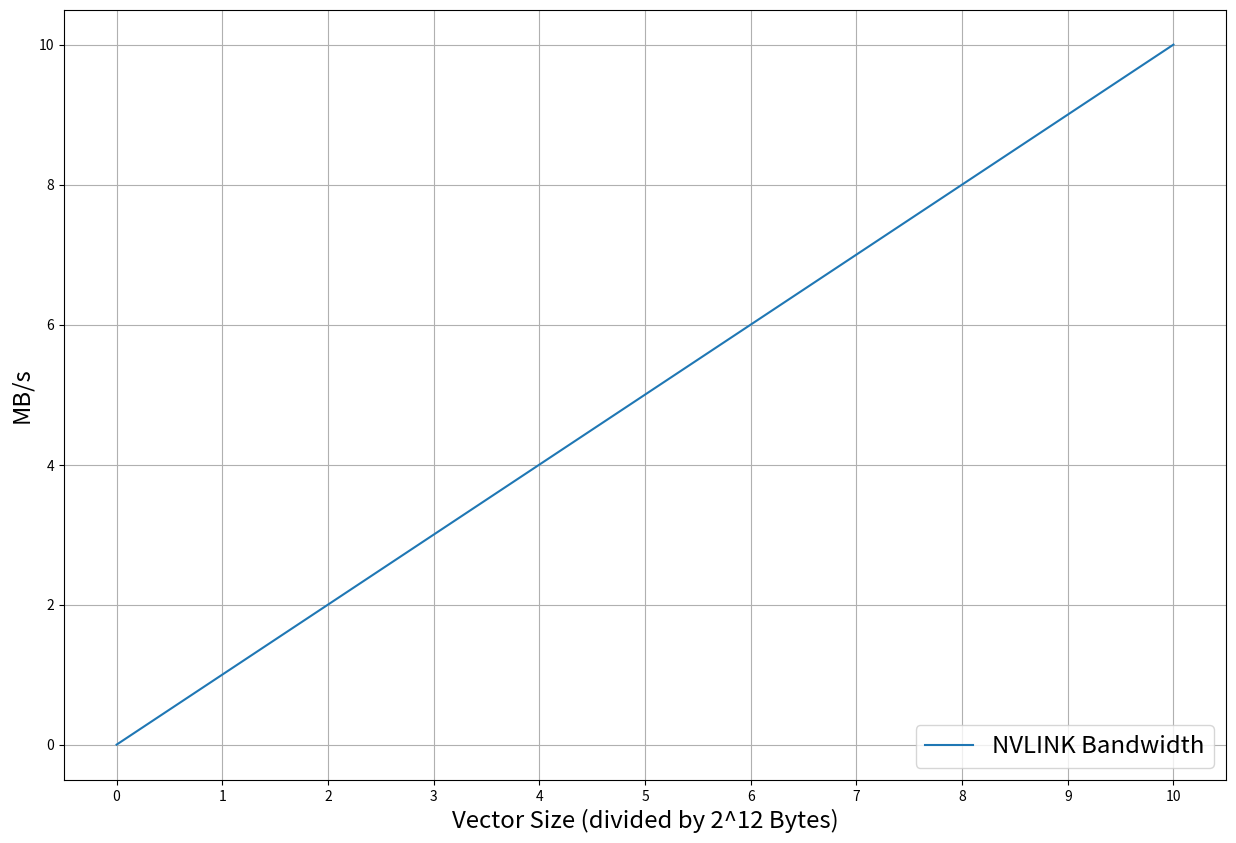

Here is the Python script that generated this plot:
import numpy as np
from matplotlib import pyplot as plt
import matplotlib.ticker as ticker
x = np.array([0,1,2,3,4,5,6,7,8,9,10])
y = np.array([0,1,2,3,4,5,6,7,8,9,10])
fig,ax = plt.subplots()
ax.xaxis.set_major_locator(ticker.MultipleLocator(1))
ax.plot(x, y, label = 'NVLINK Bandwidth')
fig.set_figheight(10)
fig.set_figwidth(15)
ax.legend(loc = 'lower right',fontsize = 'xx-large')
ax.grid()
ax.set_xlabel('Vector Size (divided by 2^12 Bytes)',fontsize  = 'xx-large')
ax.set_ylabel('MB/s',fontsize  = 'xx-large')
plt.show()
